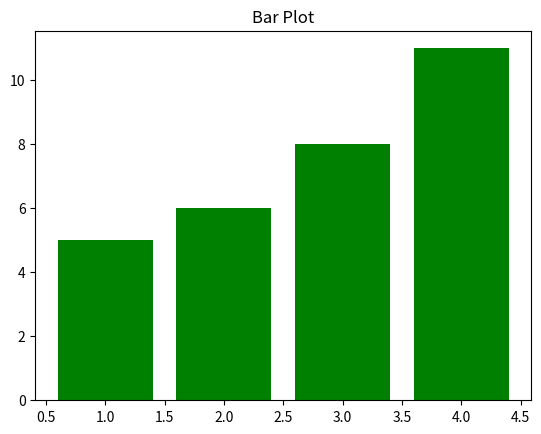

This figure's Python source:
def check_dependencies() -> None:
    check_flag = True
    try:
        # package import
        import pandas
        # package version [if found]
        print(f"[OK] pandas {pandas.__version__} - Data manipulation ready")
    except ModuleNotFoundError:
        check_flag = False
        print("[FAIL] pandas not found")
    try:
        # package import
        import numpy
        # package version [if found]
        print(f"[OK] numpy {numpy.__version__} - Network access ready")
    except ModuleNotFoundError:
        check_flag = False
        print("[FAIL] numpy not found")
    try:
        # package import
        import matplotlib
        from matplotlib import pyplot
        # package version [if found]
        print(
            f"[OK] matplotlib {matplotlib.__version__} - Visualisation ready"
            )
    except ModuleNotFoundError:
        check_flag = False
        print("[FAIL] matplotlib not found")
    if check_flag is False:
        print("\n Installation: \n1: Pip => pip install -r ./requirements.txt")
        print("2: Poetry => poetry install")
    else:
        print("Analyzing Matrix data...")
        # creating a data frame using pandas with a matrix sample
        data_frame = pandas.DataFrame([[1, 2, 3, 4], [5, 6, 8, 11]])
        print("Processing some points...")
        print(numpy.square(data_frame))
        print("Generating visualisation...")
        row_1 = data_frame.iloc[0]
        row_2 = data_frame.iloc[1]
        # making a barchart using matplotlib pyplot
        pyplot.bar(row_1, row_2, color='green')
        pyplot.title("Bar Plot")
        # saving the chart as a png file
        pyplot.savefig("matrix_analysis.png")
        print("Analysis complete!")
        print("Results saved to: matrix/analysis.png")


if __name__ == "__main__":
    print("\nLOADING STATUS: Loading programs...\n")
    print("Checking dependencies:")
    check_dependencies()
